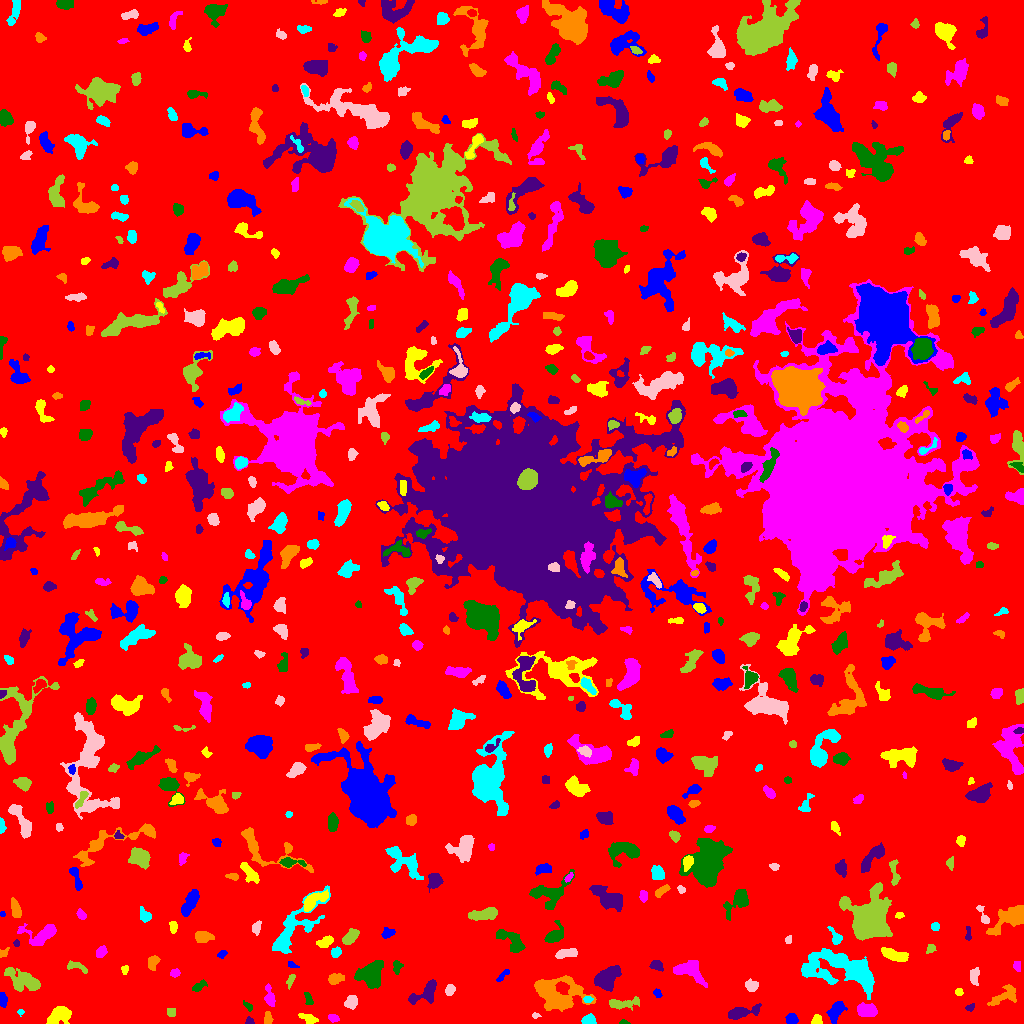

The file beside this chart, header and first rows:
ID, X, Y, A, B, theta, total_flux, mu_max, mu_median, mu_mean, R_fwhm, R_e, R10, R90, x_start, x_end, y_start, y_end, area, greylevel
0, 508.7, 510.6, 299.2, 298.1, -0.01092, 1597609, 14.0, 2.0, 1.976, 48.09, 234, 89.28, 382.7, 0, 1023, 0, 1023, 808565, 1.976
1, 791.3, 4.38, 2.582, 2.324, -0.1068, 466.0, 9.0, 4.0, 3.851, 3.827, 3.141, 1.262, 4.983, 785, 798, 0, 10, 121, 8.851
2, 816.1, 3.336, 2.658, 1.994, 1.108, 116.0, 3.0, 1.0, 1.247, 3.432, 2.877, 0.9772, 4.442, 811, 822, 0, 9, 93, 6.247
3, 333.1, 5.645, 2.671, 1.571, -0.3558, 124.0, 4.0, 1.0, 1.531, 3.29, 2.523, 0.9772, 4.222, 328, 339, 1, 9, 81, 6.531
4, 624.5, 1.0, 2.498, 1.049, -0.1356, 77.0, 5.0, 1.5, 1.925, 1.784, 1.784, 0.5642, 3.141, 619, 630, 0, 4, 40, 6.925
5, 249.6, 2.071, 1.993, 1.696, -0.7131, 169.0, 7.0, 3.0, 3.018, 2.459, 2.111, 0.7979, 3.478, 245, 254, 0, 7, 56, 8.018
6, 268, 5.216, 3.377, 1.894, -1.482, 273.0, 5.0, 3.0, 2.814, 4.406, 3.241, 1.262, 4.82, 264, 273, 0, 12, 97, 7.814
7, 588.8, 3.635, 2.998, 2.392, -0.03785, 359.0, 6.0, 3.0, 2.849, 4.787, 3.385, 1.262, 5.232, 581, 596, 0, 10, 126, 7.849
8, 535.3, 7.956, 1.957, 1.374, 0.1091, 91.0, 5.0, 2.0, 2.116, 2.394, 1.954, 0.5642, 3.09, 532, 541, 5, 11, 43, 8.116
9, 171.3, 11.52, 2.226, 2.02, -0.08791, 199.0, 5.0, 3.0, 2.584, 3.742, 2.821, 0.9772, 4.184, 167, 175, 7, 15, 77, 7.584
10, 508.7, 2.19, 2.018, 1.609, 0.9247, 142.0, 6.0, 2.5, 2.731, 2.877, 2.111, 0.7979, 3.338, 504, 512, 0, 7, 52, 7.731
11, 835.9, 12.38, 5.656, 3.162, 1.032, 893.0, 7.0, 3.0, 3.502, 6.155, 5.109, 2.111, 7.878, 826, 847, 0, 22, 255, 7.502
12, 308.8, 4.778, 4.606, 2.057, -0.3398, 252.0, 4.0, 2.0, 1.775, 4.787, 3.7, 1.382, 6.05, 298, 318, 0, 10, 142, 6.775
13, 867.1, 12.65, 4.621, 2.857, -0.1545, 714.0, 6.0, 2.0, 2.856, 6.283, 4.549, 1.871, 7.225, 857, 877, 7, 21, 250, 8.856
14, 247.7, 17.31, 2.946, 1.395, -0.8173, 216.0, 7.0, 3.0, 3.273, 3.038, 2.459, 0.9772, 3.909, 243, 252, 12, 23, 66, 9.273
15, 970.2, 16.39, 2.16, 1.381, 0.48, 101.0, 5.0, 1.0, 1.683, 1.954, 2.034, 0.7979, 3.523, 965, 974, 12, 20, 60, 6.683
16, 558, 28.37, 12.79, 8.364, -0.1335, 4087, 9.0, 3.0, 3.781, 10.81, 10.12, 3.949, 16.07, 534, 596, 12, 48, 1081, 7.781
17, 20.45, 11.35, 1.647, 1.352, -0.008458, 60.0, 3.0, 2.0, 1.538, 2.646, 1.784, 0.5642, 2.706, 17, 24, 7, 14, 39, 6.538
18, 351, 21.18, 3.212, 2.708, 1.155, 710.0, 11.0, 4.0, 4.581, 4.068, 3.742, 1.382, 5.971, 344, 357, 14, 28, 155, 8.581
19, 622.9, 20.04, 8.936, 2.548, 0.102, 746.0, 7.0, 3.0, 2.996, 5.015, 4.82, 1.871, 7.838, 609, 639, 13, 27, 249, 6.996
20, 690, 16.74, 5.108, 1.937, 0.8415, 383.0, 6.0, 2.0, 2.409, 4.583, 3.656, 1.493, 6.129, 681, 697, 9, 30, 159, 8.409
21, 2.679, 23.64, 3.515, 1.745, -1.408, 523.0, 10.0, 5.0, 4.981, 4.222, 3.141, 1.262, 4.918, 0, 7, 16, 31, 105, 10.98
22, 59.29, 7.988, 6.2, 3.386, 0.5009, 1080, 8.0, 3.0, 3.253, 7.114, 5.352, 2.111, 8.253, 46, 71, 0, 17, 332, 8.253
23, 269.4, 27.16, 5.543, 2.079, -1.405, 350.0, 6.0, 2.0, 2.083, 4.146, 3.742, 1.382, 6.024, 264, 275, 17, 40, 168, 7.083
24, 308.4, 24.6, 3.924, 1.705, -1.188, 226.0, 5.0, 3.0, 2.511, 3.909, 3.241, 1.262, 4.754, 304, 313, 19, 31, 90, 6.511
25, 740.6, 11.13, 8.016, 2.383, 0.2404, 758.0, 7.0, 2.0, 2.544, 5.232, 4.72, 1.871, 7.695, 728, 761, 4, 20, 298, 7.544
26, 1005, 27.58, 8.565, 3.742, 0.507, 845.0, 7.0, 3.0, 2.894, 5.47, 5.441, 2.111, 8.5, 987, 1016, 18, 39, 292, 6.894
27, 587.8, 23.89, 2.098, 1.313, 0.0508, 93.0, 5.0, 1.0, 1.576, 1.784, 2.111, 0.5642, 3.385, 583, 593, 21, 27, 59, 9.576
28, 449.8, 33.43, 2.606, 2.058, 1.067, 299.0, 6.0, 3.0, 2.96, 4.184, 2.985, 1.128, 4.652, 445, 455, 28, 39, 101, 7.96
29, 290.2, 42.62, 3.681, 1.364, 1.17, 108.0, 3.0, 1.0, 1.271, 3.241, 2.764, 0.9772, 4.334, 286, 295, 34, 49, 85, 6.271
30, 110.5, 30.39, 12.25, 3.057, -0.07207, 768.0, 4.0, 2.0, 1.79, 8.722, 6.129, 2.459, 9.869, 88, 137, 24, 41, 429, 6.79
31, 657.5, 29.68, 2.006, 1.637, -1.022, 143.0, 5.0, 2.0, 2.2, 2.821, 2.257, 0.7979, 3.656, 653, 662, 26, 35, 65, 7.2
32, 959, 31.35, 1.841, 1.628, -0.4859, 96.0, 4.0, 2.0, 1.655, 3.09, 2.185, 0.7979, 3.568, 955, 963, 28, 35, 58, 6.655
33, 689.6, 52.72, 8.353, 4.764, -0.4327, 1596, 7.0, 4.0, 3.729, 8.593, 6.794, 2.764, 10.23, 673, 707, 36, 63, 428, 7.729
34, 198.4, 36.73, 3.809, 1.792, 0.5466, 268.0, 6.0, 2.0, 2.393, 3.656, 3.038, 1.128, 5.109, 192, 207, 32, 44, 112, 7.393
35, 426.1, 31.19, 8.604, 4.079, 0.6758, 1130, 9.0, 3.0, 3.373, 5.109, 5.836, 2.257, 9.132, 408, 436, 19, 44, 335, 7.373
36, 335, 44.82, 3.351, 2.228, 0.1271, 404.0, 7.0, 2.0, 2.658, 3.868, 3.29, 1.262, 5.47, 328, 344, 39, 50, 152, 7.658
37, 846.9, 52.95, 20.04, 7.738, -0.3307, 8145, 18.0, 5.0, 5.474, 8.519, 11.66, 4.107, 19.18, 801, 874, 24, 75, 1488, 8.474
38, 752, 37.45, 2.749, 2.575, 0.2672, 232.0, 5.0, 2.0, 1.706, 3.241, 3.241, 1.262, 5.293, 745, 758, 32, 45, 136, 6.706
39, 24.01, 42.58, 9.833, 4.269, -0.4201, 2023, 11.0, 4.0, 3.943, 5.698, 6.933, 2.585, 11.01, 4, 40, 32, 56, 513, 7.943
40, 736.1, 54.17, 4.717, 3.696, 0.6702, 1357, 10.0, 5.0, 4.696, 6.933, 5.352, 2.185, 8.156, 724, 746, 46, 64, 289, 8.696
41, 502.9, 48.01, 4.724, 1.423, 0.8156, 169.0, 4.0, 2.0, 1.943, 4.37, 3.09, 1.128, 4.687, 496, 509, 42, 54, 87, 6.943
42, 124.6, 53.68, 2.024, 1.6, 1.296, 120.0, 5.0, 2.0, 1.967, 2.585, 2.185, 0.7979, 3.568, 121, 128, 49, 58, 61, 7.967
43, 175, 50.71, 2.325, 1.855, 0.1732, 192.0, 6.0, 2.0, 2.494, 3.29, 2.523, 0.9772, 4.107, 170, 180, 46, 55, 77, 7.494
44, 370.5, 48.28, 6.773, 6.123, 0.9822, 2160, 9.0, 4.0, 3.971, 8.425, 7.632, 2.932, 11.47, 354, 383, 35, 63, 544, 7.971
45, 608.1, 46.51, 7.455, 4.269, 0.7216, 1766, 8.0, 4.0, 3.873, 8.992, 6.77, 2.646, 10.45, 594, 621, 32, 58, 456, 7.873
46, 153.2, 61.29, 3.697, 2.2, 1.261, 230.0, 4.0, 2.0, 1.655, 4.918, 3.523, 1.262, 5.47, 148, 160, 53, 68, 139, 6.655
47, 808.2, 51.52, 2.522, 2.111, -0.7419, 234.0, 5.0, 3.0, 2.69, 3.989, 2.932, 1.128, 4.442, 803, 813, 48, 56, 87, 10.69
48, 973.6, 46.71, 4.153, 2.001, -1.516, 316.0, 6.0, 2.0, 2.21, 4.146, 3.29, 1.262, 5.382, 970, 979, 38, 56, 143, 7.21
49, 77.69, 56.51, 6.361, 2.008, -0.3582, 207.0, 3.0, 1.0, 1.479, 4.583, 3.656, 1.382, 5.698, 67, 87, 50, 63, 140, 6.479
50, 251.1, 46.19, 3.236, 2.797, -1.475, 481.0, 7.0, 2.0, 2.718, 4.334, 3.785, 1.493, 6.024, 244, 259, 35, 54, 177, 7.718
51, 291.5, 58.74, 2.596, 1.297, -0.4911, 88.0, 3.0, 1.0, 1.517, 2.932, 2.257, 0.7979, 3.613, 288, 299, 56, 62, 58, 6.517
52, 893.1, 68.57, 6.599, 2.503, -0.284, 915.0, 9.0, 3.0, 3.364, 4.787, 4.951, 1.954, 8.078, 881, 908, 62, 76, 272, 7.364
53, 1017, 57.21, 2.446, 1.826, -1.285, 163.0, 5.0, 2.0, 2.173, 2.932, 2.646, 0.9772, 4.222, 1013, 1020, 52, 62, 75, 8.173
54, 397, 57.07, 3.491, 2.253, -1.553, 305.0, 5.0, 3.0, 2.905, 4.442, 3.478, 1.382, 5.262, 393, 403, 49, 63, 105, 7.905
55, 656.8, 57.95, 3.155, 2.181, -0.3451, 234.0, 5.0, 2.0, 1.934, 3.478, 3.141, 1.262, 5.109, 649, 663, 52, 63, 121, 6.934
56, 3.675, 71.23, 3.014, 1.753, 0.4975, 83.0, 4.0, 1.0, 1.203, 2.932, 2.394, 0.7979, 3.7, 0, 9, 66, 76, 69, 6.203
57, 335.8, 70.92, 2.482, 2.223, 0.9589, 351.0, 8.0, 3.0, 3.619, 3.827, 3.038, 1.128, 4.754, 331, 341, 66, 77, 97, 9.619
58, 566.5, 70.07, 5.34, 1.952, 0.1959, 536.0, 7.0, 3.0, 2.913, 4.514, 3.909, 1.493, 6.206, 555, 577, 65, 75, 184, 7.913
59, 930.6, 74.97, 2.53, 2.012, 0.8898, 213.0, 5.0, 3.0, 2.803, 3.656, 2.764, 1.128, 4.297, 926, 936, 70, 79, 76, 6.803
... 618 more rows
